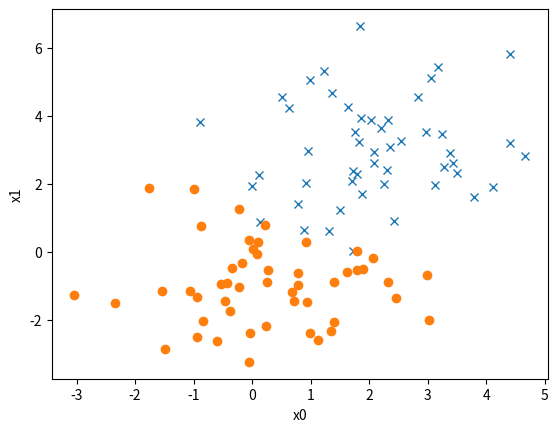

Reproduce this figure in Python.

# coding: utf-8

# In[2]:


get_ipython().magic('matplotlib inline')

import random
import numpy as np
import matplotlib.pyplot as plt


# Logistic regression is a supervised learning (has labeled data as input) algorithm for classification. The algorithm is fed with samples - with multiple features and it's corresponding classes (labels).

# - $M$ - Number of samples
# - $N$ - Number of features
# - $\boldsymbol{\theta}$ - Vector of minimizing parameters
# - $\mathbf{X}$ - Matrix of features (columns) per samples (rows)
# - $\mathbf{y}$ - Vector of corresponding labels

# In[33]:


M = 100
M_half = 50
N = 2

X1 = np.array([[random.gauss(2,1.25), random.gauss(3,1.25)] for i in range(M_half)])
y1 = np.array((M_half)*[1])

X2 = np.array([[random.gauss(0,1.25), random.gauss(-1,1.25)] for i in range(M_half)])
y2 = np.array((M_half)*[0])

X = np.vstack([X1, X2])
y = np.hstack([y1.T, y2.T])

print("    x1    |     x2    |     y    ")
for i in range(M):
    print("%9.4f | %9.4f | %9.4f" % (X[i,0], X[i,1], y[i]))


# In[34]:


plt.plot(X[:M_half,0], X[:M_half,1], 'x'), plt.xlabel('x0'), plt.ylabel('x1')
plt.plot(X[M_half:,0], X[M_half:,1], 'o'), plt.xlabel('x0'), plt.ylabel('x1')
plt.show()


# In[ ]:




